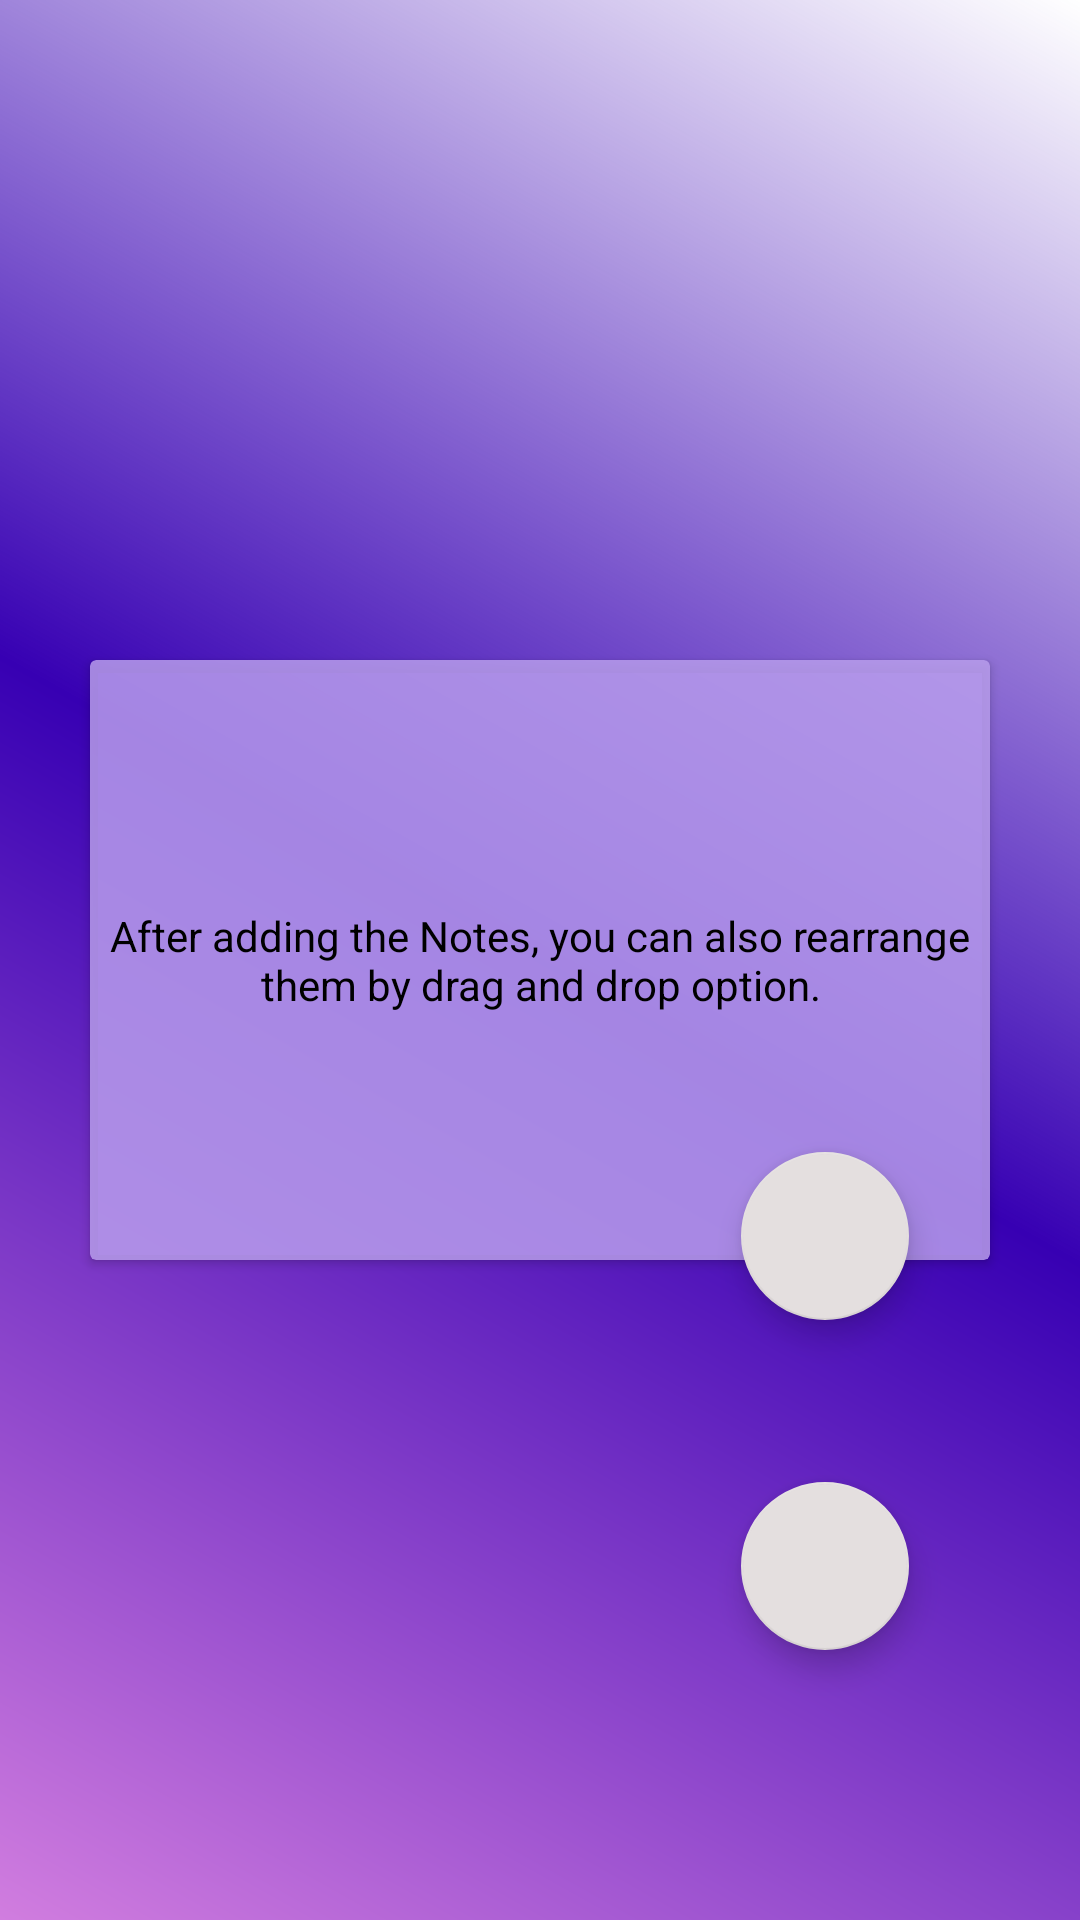

Layout XML and referenced resources for this Android screen:
<!-- AndroidManifest.xml: application theme Theme.NoteAppRoomDatabase -->
<!-- res/layout/activity_main.xml -->
<?xml version="1.0" encoding="utf-8"?>
<androidx.constraintlayout.widget.ConstraintLayout xmlns:android="http://schemas.android.com/apk/res/android"
    xmlns:app="http://schemas.android.com/apk/res-auto"
    xmlns:tools="http://schemas.android.com/tools"
    android:layout_width="match_parent"
    android:layout_height="match_parent"
    android:background="@drawable/gradient"
    tools:context=".MainActivity">

    <androidx.cardview.widget.CardView
        android:id="@+id/cardInfo"
        android:layout_width="300dp"
        android:layout_height="200dp"
        app:cardBackgroundColor="#D8B99DEC"
        app:layout_constraintBottom_toBottomOf="parent"
        app:layout_constraintLeft_toLeftOf="parent"
        app:layout_constraintRight_toRightOf="parent"
        app:layout_constraintTop_toTopOf="parent">

        <TextView
            android:layout_width="wrap_content"
            android:layout_height="wrap_content"
            android:layout_gravity="center"
            android:text="@string/after_adding_the_notes_you_can_also_rearrange_them_by_drag_and_drop_option"
            android:textAlignment="center"
            android:textColor="@color/black" />
    </androidx.cardview.widget.CardView>

    <androidx.recyclerview.widget.RecyclerView
        android:id="@+id/recViewNotes"
        android:layout_width="match_parent"
        android:layout_height="match_parent"
        app:layout_constraintBottom_toBottomOf="parent"
        app:layout_constraintStart_toStartOf="parent"
        app:layout_constraintTop_toTopOf="parent"
        tools:listitem="@layout/rv_item" />


    <com.google.android.material.floatingactionbutton.FloatingActionButton
        android:id="@+id/floatingActionButton"
        android:layout_width="wrap_content"
        android:layout_height="wrap_content"
        android:layout_marginEnd="57dp"
        android:layout_marginBottom="90dp"
        android:contentDescription="@string/floating_button"
        android:src="@drawable/baseline_add_24"
        app:backgroundTint="#E4DFDF"
        app:layout_constraintBottom_toBottomOf="parent"
        app:layout_constraintEnd_toEndOf="parent" />

    <com.google.android.material.floatingactionbutton.FloatingActionButton
        android:id="@+id/fabInfo"
        android:layout_width="wrap_content"
        android:layout_height="wrap_content"
        android:layout_marginEnd="57dp"
        android:layout_marginBottom="200dp"
        android:contentDescription="@string/info"
        android:src="@drawable/baseline_question_mark_24"
        app:backgroundTint="#E4DFDF"
        app:layout_constraintBottom_toBottomOf="parent"
        app:layout_constraintEnd_toEndOf="parent" />


</androidx.constraintlayout.widget.ConstraintLayout>
<!-- res/layout/rv_item.xml (included above) -->
<?xml version="1.0" encoding="utf-8"?>
<androidx.cardview.widget.CardView xmlns:android="http://schemas.android.com/apk/res/android"
    xmlns:app="http://schemas.android.com/apk/res-auto"
    android:layout_width="match_parent"
    android:layout_height="100dp"
    android:layout_margin="5dp"
    android:background="@color/teal_200"
    android:elevation="5dp"
    app:cardCornerRadius="5dp">

    <RelativeLayout
        android:layout_width="match_parent"
        android:layout_height="100dp">

        <TextView
            android:id="@+id/title"
            android:layout_width="match_parent"
            android:layout_height="wrap_content"
            android:layout_centerVertical="true"
            android:layout_marginStart="30dp"
            android:layout_marginEnd="30dp"
            android:text="@string/title"
            android:textColor="@color/purple_700"
            android:textSize="20sp"
            android:textStyle="bold" />

        <TextView
            android:id="@+id/timestamp"
            android:layout_width="wrap_content"
            android:layout_height="wrap_content"
            android:layout_below="@+id/title"
            android:layout_marginStart="30dp"
            android:layout_marginEnd="30dp"
            android:text="@string/timestamp"
            android:textColor="@color/black"
            android:textSize="15sp"
            android:textStyle="italic" />

        <ImageView
            android:id="@+id/deleteOption"
            android:layout_width="wrap_content"
            android:layout_height="50dp"
            android:layout_alignParentEnd="true"
            android:layout_centerVertical="true"
            android:layout_marginEnd="30dp"
            android:contentDescription="@string/delete"
            android:src="@drawable/baseline_delete_24" />

    </RelativeLayout>

</androidx.cardview.widget.CardView>
<!-- resources referenced by this layout -->
<resources>
  <!-- drawable gradient (drawable) -->
  <?xml version="1.0" encoding="utf-8"?>
  <shape xmlns:android="http://schemas.android.com/apk/res/android"
      android:shape="rectangle">
      <gradient
          android:startColor="#D17DDF"
          android:centerColor="@color/purple_700"
          android:endColor="#00F6F3F3"
          android:angle="45"/>
  </shape>
  <string name="after_adding_the_notes_you_can_also_rearrange_them_by_drag_and_drop_option">After adding the Notes, you can also rearrange them by drag and drop option.</string>
  <string name="delete">delete</string>
  <string name="floating_button">floatingButton</string>
  <string name="info">info</string>
  <string name="timestamp">timestamp</string>
  <string name="title">Title</string>
  <style name="Theme.NoteAppRoomDatabase" parent="Theme.MaterialComponents.DayNight.DarkActionBar">
          
          <item name="colorPrimary">#C4B1EF</item>
          <item name="colorPrimaryVariant">#C4B1EF</item>
          <item name="colorOnPrimary">@color/white</item>
          
          <item name="colorSecondary">@color/teal_200</item>
          <item name="colorSecondaryVariant">@color/teal_700</item>
          <item name="colorOnSecondary">@color/black</item>
          
          <item name="android:statusBarColor">#C4B1EF</item>
          
      </style>
  <!-- not gathered from this repository: default colours our renderer supplied (Android Studio template values) -->
  <color name="purple_700">#FF3700B3</color>
  <color name="teal_200">#FF03DAC5</color>
  <color name="teal_700">#FF018786</color>
  <color name="black">#FF000000</color>
  <color name="white">#FFFFFFFF</color>
</resources>
